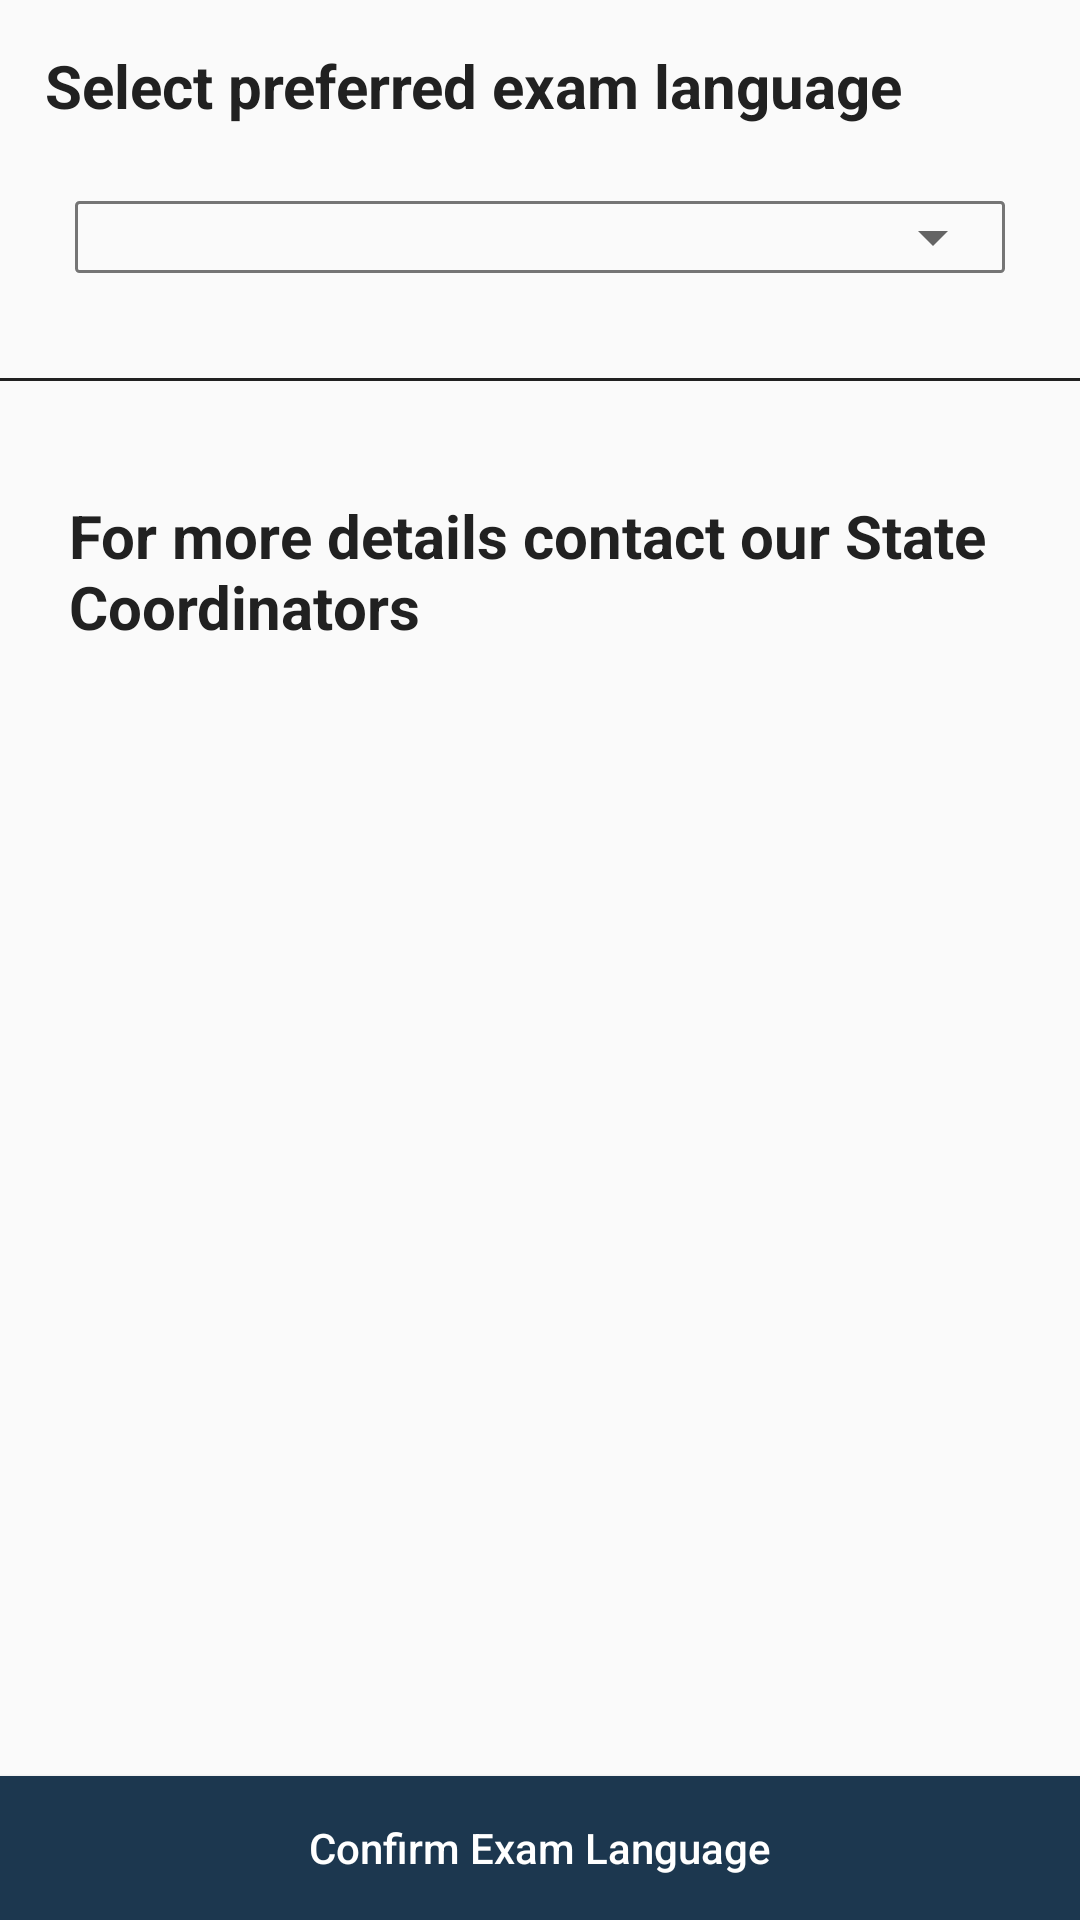

Android layout source for this screen:
<!-- AndroidManifest.xml: application theme AppTheme -->
<!-- res/layout/fragment_exam_info.xml -->
<?xml version="1.0" encoding="utf-8"?>
<RelativeLayout xmlns:android="http://schemas.android.com/apk/res/android"
    xmlns:tools="http://schemas.android.com/tools"
    android:layout_width="match_parent"
    android:layout_height="match_parent"
    android:id="@+id/rootview"
    xmlns:app="http://schemas.android.com/apk/res-auto"
    tools:context=".fragment.ExamInfoFragment">

    <LinearLayout
        android:id="@+id/linear_top"
        android:visibility="gone"
        android:orientation="vertical"
        android:layout_width="match_parent"
        android:layout_height="wrap_content">

        <TextView
            android:layout_marginTop="@dimen/personal_info_padding"
            android:layout_marginRight="@dimen/personal_info_padding"
            android:layout_marginLeft="@dimen/personal_info_padding"
            android:text="@string/exam_location"
            android:textSize="@dimen/location_text_size"
            android:textStyle="bold"
            android:textColor="@color/text_color"
            android:layout_width="match_parent"
            android:layout_height="wrap_content" />

    <LinearLayout
        android:layout_margin="@dimen/personal_info_padding"
        android:layout_below="@+id/txt_title"
        android:orientation="vertical"
        android:layout_width="match_parent"
        android:layout_height="wrap_content">

    <LinearLayout
        android:layout_margin="@dimen/location_spinner_margin"
        android:background="@drawable/custom_edt"
        android:layout_width="match_parent"
        android:layout_height="wrap_content">
        <Spinner
            android:id="@+id/spinner_state"
            android:layout_width="match_parent"
            android:layout_height="wrap_content"/>
    </LinearLayout>

    <LinearLayout
        android:layout_margin="@dimen/location_spinner_margin"
        android:background="@drawable/custom_edt"
        android:layout_width="match_parent"
        android:layout_height="wrap_content">
        <Spinner
            android:id="@+id/spinner_city"
            android:layout_width="match_parent"
            android:layout_height="wrap_content"/>
    </LinearLayout>

    </LinearLayout>
    </LinearLayout>

    <LinearLayout
        android:id="@+id/linear_top1"
        android:orientation="vertical"
        android:layout_width="match_parent"
        android:layout_height="wrap_content">

        <TextView
            android:layout_marginTop="@dimen/personal_info_padding"
            android:layout_marginRight="@dimen/personal_info_padding"
            android:layout_marginLeft="@dimen/personal_info_padding"
            android:text="@string/exam_language"
            android:textSize="@dimen/location_text_size"
            android:textStyle="bold"
            android:textColor="@color/text_color"
            android:layout_width="match_parent"
            android:layout_height="wrap_content" />

        <LinearLayout
            android:layout_margin="@dimen/personal_info_padding"
            android:layout_below="@+id/txt_title"
            android:orientation="vertical"
            android:layout_width="match_parent"
            android:layout_height="wrap_content">

            <LinearLayout
                android:layout_margin="@dimen/location_spinner_margin"
                android:background="@drawable/custom_edt"
                android:layout_width="match_parent"
                android:layout_height="wrap_content">
                <Spinner
                    android:id="@+id/spinner_language"
                    android:layout_width="match_parent"
                    android:layout_height="wrap_content"/>
            </LinearLayout>

        </LinearLayout>
    </LinearLayout>

    <LinearLayout
        android:orientation="vertical"
        android:id="@+id/horizontal"
        android:layout_marginBottom="@dimen/personal_info_horizontal_margin"
        android:layout_marginTop="@dimen/personal_info_horizontal_margin"
        android:layout_below="@+id/linear_top1"
        android:background="@color/text_color"
        android:layout_width="match_parent"
        android:layout_height="1dp"></LinearLayout>

    <LinearLayout
        android:orientation="vertical"
        android:padding="@dimen/profile_padding"
        android:layout_below="@+id/horizontal"
        android:layout_marginTop="5dp"
        android:layout_width="match_parent"
        android:layout_height="wrap_content">

        <TextView
            android:layout_marginTop="@dimen/personal_info_padding"
            android:layout_marginRight="@dimen/personal_info_padding"
            android:layout_marginLeft="@dimen/personal_info_padding"
            android:layout_marginBottom="@dimen/personal_info_padding"
            android:text="@string/contact"
            android:textSize="@dimen/location_text_size"
            android:textStyle="bold"
            android:textColor="@color/text_color"
            android:layout_width="match_parent"
            android:layout_height="wrap_content" />

        <android.support.v7.widget.RecyclerView
            android:id="@+id/recycler_view"
            android:layout_above="@id/btn_logout"
            android:layout_width="match_parent"
            android:layout_height="match_parent">

        </android.support.v7.widget.RecyclerView>
    </LinearLayout>

    <Button
        android:id="@+id/btn_submit_info"
        android:layout_alignParentBottom="true"
        android:foreground="?android:attr/selectableItemBackground"
        android:text="Confirm Exam Language"
        android:background="@color/colorPrimary"
        android:textColor="@android:color/white"
        android:textAllCaps="false"
        android:layout_width="match_parent"
        android:layout_height="wrap_content" />

</RelativeLayout>
<!-- resources referenced by this layout -->
<resources>
  <color name="colorPrimary">#1C374F</color>
  <color name="text_color">@color/grey_900</color>
  <dimen name="location_spinner_margin">10dp</dimen>
  <dimen name="location_text_size">20dp</dimen>
  <dimen name="personal_info_horizontal_margin">10dp</dimen>
  <dimen name="personal_info_padding">15dp</dimen>
  <dimen name="profile_padding">8dp</dimen>
  <!-- drawable custom_edt (drawable) -->
  <?xml version="1.0" encoding="utf-8"?>
  
  <shape xmlns:android="http://schemas.android.com/apk/res/android"
      android:shape="rectangle">
  
     <solid android:color="@android:color/transparent"></solid>
  
      <stroke android:color="@color/login_text_border"
          android:width="1dp"></stroke>
  
      <corners android:radius="1dp" />
  
  </shape>
  <string name="contact">For more details contact our State Coordinators</string>
  <string name="exam_language">Select preferred exam language</string>
  <string name="exam_location">Select preferred exam location</string>
  <style name="AppTheme" parent="Theme.AppCompat.Light.DarkActionBar">
          
          <item name="colorPrimary">@color/colorPrimary</item>
          <item name="colorPrimaryDark">@color/colorPrimaryDark</item>
          <item name="colorAccent">@color/colorAccent</item>
      </style>
  <color name="grey_900">#212121</color>
  <color name="login_text_border">@color/grey_600</color>
  <color name="colorPrimaryDark">#1C374F</color>
  <color name="colorAccent">@color/amber_400</color>
  <color name="grey_600">#757575</color>
  <color name="amber_400">#ffca28</color>
</resources>
